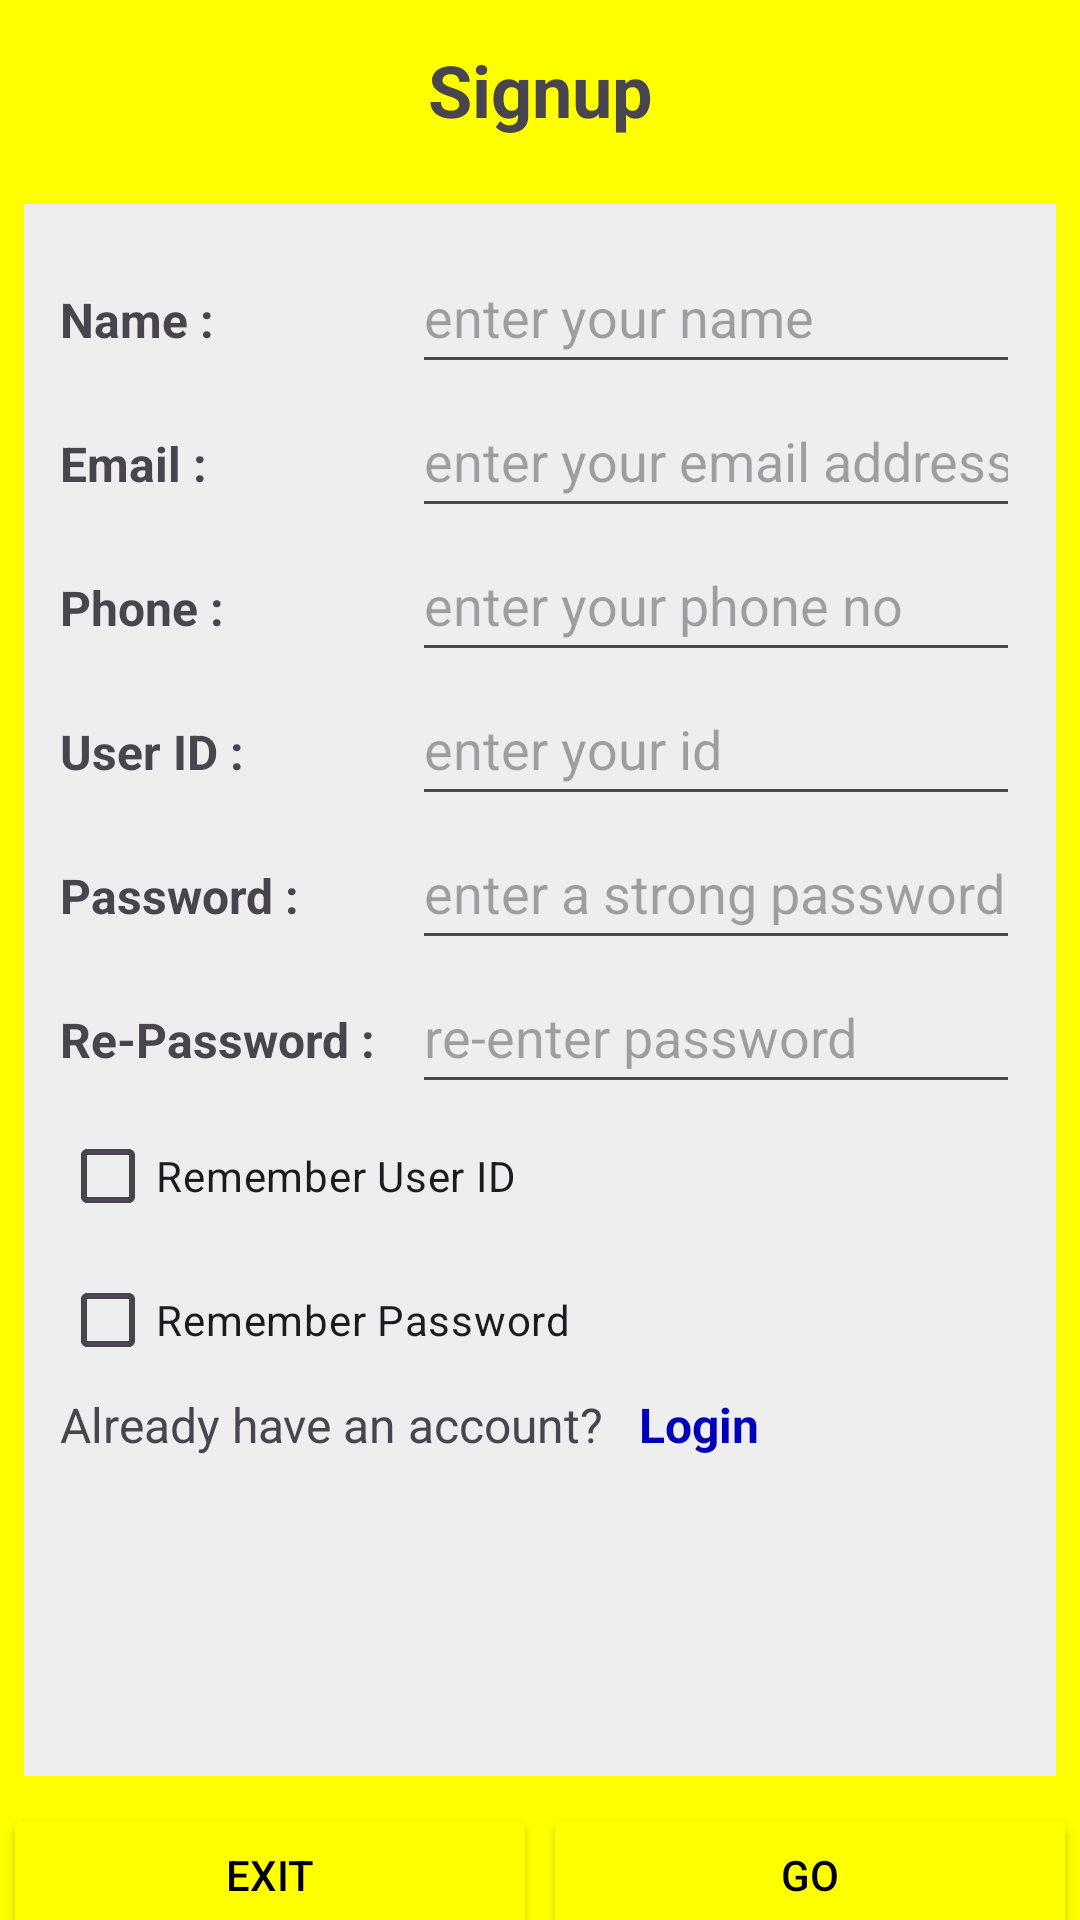

Android layout source for this screen:
<!-- AndroidManifest.xml: application theme Theme.CSE489_2023_3_2020260187 -->
<!-- res/layout/activity_signup_login.xml -->
<?xml version="1.0" encoding="utf-8"?>
<LinearLayout
    xmlns:android="http://schemas.android.com/apk/res/android"
    xmlns:tools="http://schemas.android.com/tools"
    android:layout_width="match_parent"
    android:layout_height="match_parent"
    tools:context="SignupLoginActivity"
    android:orientation="vertical"
    android:background="#ffff00">
    <TextView
        android:id="@+id/signup"
        android:layout_width="match_parent"
        android:layout_height="60dp"
        android:text="Signup"
        android:textSize="24sp"
        android:gravity="center"
        android:textStyle="bold"/>

    <TableLayout
        android:layout_width="match_parent"
        android:layout_height="0dp"
        android:layout_weight="1"
        android:background="#eeeeee"
        android:layout_margin="8dp"
        android:padding="12dp">

        <TableRow
            android:id="@+id/signupName">
            <TextView
                android:text="Name :"
                android:textSize="16sp"
                android:layout_marginRight="12dp"
                android:textStyle="bold"/>





            <EditText
                android:id="@+id/signupEtName"
                android:layout_width="0dp"
                android:layout_weight="1"
                android:layout_height="48dp"
                android:hint="enter your name"
                android:inputType="text"/>
        </TableRow>

        <TableRow
            android:id="@+id/signupEmail">
            <TextView
                android:text="Email :"
                android:textSize="16sp"
                android:layout_marginRight="12dp"
                android:textStyle="bold"/>





            <EditText
                android:id="@+id/signupEtEmail"
                android:layout_width="0dp"
                android:layout_weight="1"
                android:layout_height="48dp"
                android:hint="enter your email address"
                android:inputType="textEmailAddress"/>
        </TableRow>

        <TableRow
            android:id="@+id/signupPhone">
            <TextView
                android:text="Phone :"
                android:textSize="16sp"
                android:layout_marginRight="12dp"
                android:textStyle="bold"/>






            <EditText
                android:id="@+id/signupEtPhone"
                android:layout_width="0dp"
                android:layout_weight="1"
                android:layout_height="48dp"
                android:hint="enter your phone no"
                android:inputType="phone"/>
        </TableRow>

        <TableRow>
            <TextView
                android:text="User ID :"
                android:textSize="16sp"
                android:layout_marginRight="12dp"
                android:textStyle="bold"/>





            <EditText
                android:id="@+id/signupEtUserId"
                android:layout_width="0dp"
                android:layout_weight="1"
                android:layout_height="48dp"
                android:hint="enter your id"
                android:inputType="text"/>
        </TableRow>

        <TableRow>
            <TextView
                android:text="Password :"
                android:textSize="16sp"
                android:layout_marginRight="12dp"
                android:textStyle="bold"/>





            <EditText
                android:id="@+id/signupEtPassword"
                android:layout_width="0dp"
                android:layout_weight="1"
                android:layout_height="48dp"
                android:hint="enter a strong password"
                android:inputType="numberPassword"/>
        </TableRow>

        <TableRow
            android:id="@+id/signupRePass">
            <TextView
                android:text="Re-Password :"
                android:textSize="16sp"

                android:layout_marginRight="12dp"
                android:textStyle="bold"/>





            <EditText
                android:id="@+id/signupEtRePassword"
                android:layout_width="0dp"
                android:layout_weight="1"
                android:layout_height="48dp"
                android:hint="re-enter password"
                android:inputType="numberPassword"/>
        </TableRow>

        <CheckBox
            android:id="@+id/chkRemUserdId"
            android:layout_width="match_parent"
            android:layout_height="wrap_content"
            android:text="Remember User ID"/>
        <CheckBox
            android:id="@+id/chkRemPass"
            android:layout_width="match_parent"
            android:layout_height="wrap_content"
            android:text="Remember Password"/>

        <LinearLayout
            android:layout_width="match_parent"
            android:layout_height="wrap_content"
            android:orientation="horizontal">
            <TextView
                android:id="@+id/loginToggleLabel"
                android:layout_width="wrap_content"
                android:layout_height="wrap_content"
                android:text="Already have an account?"
                android:layout_marginEnd="16dp"
                android:textSize="16sp"
                android:layout_marginRight="12dp"/>

            <TextView
                android:id="@+id/loginLink"
                android:layout_width="48dp"
                android:layout_height="48dp"
                android:clickable="true"
                android:focusable="true"
                android:text="Login"
                android:textColor="#0000bb"
                android:textSize="16sp"
                android:textStyle="bold" />
        </LinearLayout>

    </TableLayout>

    
    <LinearLayout
        android:layout_width="match_parent"
        android:layout_height="40dp"
        android:orientation="horizontal">
        <Button
            android:id="@+id/btnExit"
            android:layout_width="0dp"
            android:layout_weight="1"

            android:layout_height="48dp"
            android:text="Exit"
            android:backgroundTint="#ffff00"
            android:textColor="#000000"
            android:layout_margin="1dp"/>

        <Button
            android:id="@+id/btnGo"
            android:layout_width="0dp"
            android:layout_weight="1"
            android:layout_height="48dp"
            android:text="Go"
            android:backgroundTint="#ffff00"
            android:textColor="#000000"
            android:layout_margin="1dp"/>
    </LinearLayout>

</LinearLayout>
<!-- resources referenced by this layout -->
<resources>
  <style name="Theme.CSE489_2023_3_2020260187" parent="Base.Theme.CSE489_2023_3_2020260187" />
  <style name="Base.Theme.CSE489_2023_3_2020260187" parent="Theme.Material3.DayNight.NoActionBar">
          
          
      </style>
</resources>
